pico-8 play session: hold → + tap 🅾

[t = 1 s] hold → ~1s, tap 🅾 ~2×
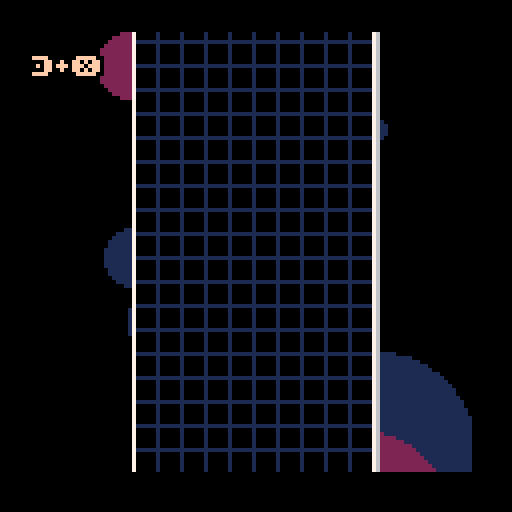
[t = 2 s] hold → ~2s, tap 🅾 ~4×
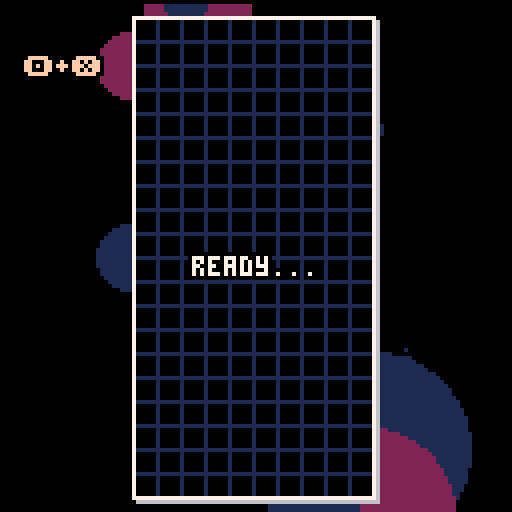
[t = 4 s] hold → ~4s, tap 🅾 ~7×
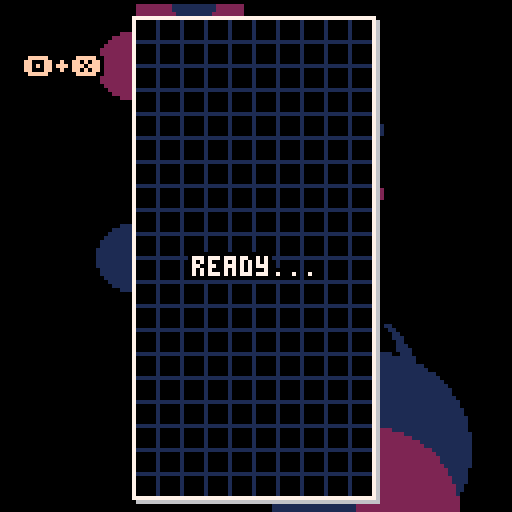
[t = 8 s] hold → ~8s, tap 🅾 ~14×
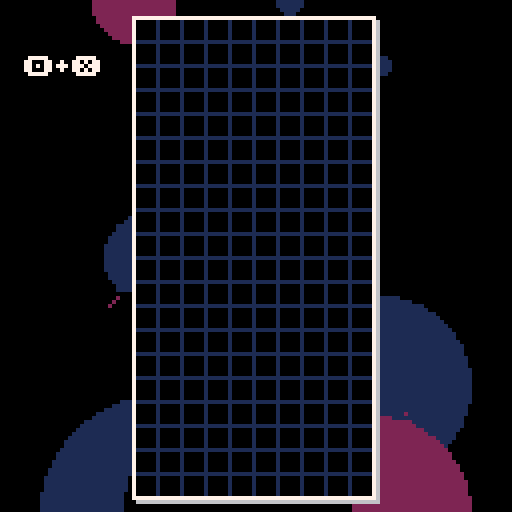

pico-8 cartridge
version 18
__lua__
cartdata 'tesselode_tera'

-- resources --

-- tetromino data --
--[[
	this section defines the shape of tetrominos, as well as how they rotate.
	the "blocks" table for each tetromino defines the shape and
	relative position of each of the 4 orientations of each tetromino.
	the "kick" table lists the relative positions that will be tested
	to see if a tetromino can be rotated clockwise or counterclockwise,
	given its current position and state of the board.
	this data follows the super rotation system (srs).
]]

-- this is the kick data used for j, l, s, t, and z pieces
local main_kick_data = {
	{ -- from spawn state
		cw = {{0, 0}, {-1, 0}, {-1, 1}, {0, -2}, {-1, -2}},
		ccw = {{0, 0}, {1, 0}, {1, 1}, {0, -2}, {1, -2}},
	},
	{ -- from 1 clockwise rotation from spawn
		cw = {{0, 0}, {1, 0}, {1, -1}, {0, 2}, {1, 2}},
		ccw = {{0, 0}, {1, 0}, {1, -1}, {0, 2}, {1, 2}},
	},
	{ -- from 2 rotations from spawn
		cw = {{0, 0}, {1, 0}, {1, 1}, {0, -2}, {1, -2}},
		ccw = {{0, 0}, {-1, 0}, {-1, 1}, {0, -2}, {-1, -2}},
	},
	{ -- from 1 counter-clockwise rotation from spawn
		cw = {{0, 0}, {-1, 0}, {-1, -1}, {0, 2}, {-1, 2}},
		ccw = {{0, 0}, {-1, 0}, {-1, -1}, {0, 2}, {-1, 2}},
	},
}

local tetrominoes = {
	i = {
		blocks = {
			{
				'0000',
				'0000',
				'1111',
				'0000',
			},
			{
				'0010',
				'0010',
				'0010',
				'0010',
			},
			{
				'0000',
				'1111',
				'0000',
				'0000',
			},
			{
				'0100',
				'0100',
				'0100',
				'0100',
			},
		},
		--[[
			this is the kick data used for i pieces. this particular
			variation is the kick data used in tgm3 and tgm ace,
			which makes i piece rotation more symmetrical than in
			standard srs
		]]
		kick = {
			{ -- from spawn state
				cw = {{0, 0}, {-2, 0}, {1, 0}, {1, 2}, {-2, -1}},
				ccw = {{0, 0}, {2, 0}, {-1, 0}, {-1, 2}, {2, -1}},
			},
			{ -- from 1 clockwise rotation from spawn
				cw = {{0, 0}, {-1, 0}, {2, 0}, {-1, 2}, {2, -1}},
				ccw = {{0, 0}, {2, 0}, {-1, 0}, {2, 1}, {-1, -2}},
			},
			{ -- from 2 rotations from spawn
				cw = {{0, 0}, {2, 0}, {-1, 0}, {2, 1}, {-1, -1}},
				ccw = {{0, 0}, {-2, 0}, {1, 0}, {-2, 1}, {1, -1}},
			},
			{ -- from 1 counter-clockwise rotation from spawn
				cw = {{0, 0}, {-2, 0}, {1, 0}, {-2, 1}, {1, -2}},
				ccw = {{0, 0}, {1, 0}, {-2, 0}, {1, 2}, {-2, -1}},
			},
		},
		sprite = 1,
		color = 12,
		sound = 63,
	},
	l = {
		blocks = {
			{
				'000',
				'111',
				'100',
			},
			{
				'010',
				'010',
				'011',
			},
			{
				'001',
				'111',
				'000',
			},
			{
				'110',
				'010',
				'010',
			},
		},
		kick = main_kick_data,
		sprite = 2,
		color = 9,
		sound = 61,
	},
	j = {
		blocks = {
			{
				'000',
				'111',
				'001',
			},
			{
				'011',
				'010',
				'010',
			},
			{
				'100',
				'111',
				'000',
			},
			{
				'010',
				'010',
				'110',
			},
		},
		kick = main_kick_data,
		sprite = 3,
		color = 14,
		sound = 62,
	},
	o = {
		blocks = {
			{
				'11',
				'11',
			},
		},
		sprite = 4,
		color = 10,
		sound = 57,
		-- the o piece has no kick data, as it cannot be rotated
	},
	s = {
		blocks = {
			{
				'000',
				'110',
				'011',
			},
			{
				'001',
				'011',
				'010',
			},
			{
				'110',
				'011',
				'000',
			},
			{
				'010',
				'110',
				'100',
			},
		},
		kick = main_kick_data,
		sprite = 5,
		color = 11,
		sound = 59,
	},
	z = {
		blocks = {
			{
				'000',
				'011',
				'110',
			},
			{
				'010',
				'011',
				'001',
			},
			{
				'011',
				'110',
				'000',
			},
			{
				'100',
				'110',
				'010',
			},
		},
		kick = main_kick_data,
		sprite = 6,
		color = 8,
		sound = 60,
	},
	t = {
		blocks = {
			{
				'000',
				'111',
				'010',
			},
			{
				'010',
				'011',
				'010',
			},
			{
				'010',
				'111',
				'000',
			},
			{
				'010',
				'110',
				'010',
			},
		},
		kick = main_kick_data,
		sprite = 7,
		color = 13,
		sound = 58,
	},
}

-- sfx
sound = {
	line_clear = {51, 50, 49, 48},
	soft_drop = 52,
	illegal = 53,
	hard_drop = 54,
	shift = 55,
	fall = 56,
	rotate_cw = 46,
	rotate_ccw = 47,
	hold = 45,
	buffered = 44,
	spin = 43,
	spin_line_clear = 42,
	top_out = 41,
	level_up = 40,
	ready = 39,
	play = 38,
	high_score = 37,
}

-- music
song = {
	song_1 = 20,
	song_2 = 0,
	song_3 = 40,
	title = 50,
}

-- save data locations
save_location = {
	high_score = 0,
	unlock_progress = 8,
	background = 32,
	music = 33,
	hard_drop = 34,
	rotation = 35,
}

-- options enums
background_mode = {
	auto = 0,
	bg_1 = 1,
	bg_2 = 2,
	bg_3 = 3,
	off = 4,
}

music_mode = {
	auto = 0,
	music_1 = 1,
	music_2 = 2,
	music_3 = 3,
	off = 4,
}

game_mode = {
	score_attack = 1,
	time_attack = 2,
}

-- constants --
local board_width = 10
local board_height = 40
local visible_board_height = 20
local block_size = 6

-- organization --
local state = {}

-->8
-- utilities

-- text
local function printf(text, x, y, color, align, outline_color)
	if align == 'center' then
		x -= #text * 2
	elseif align == 'right' then
		x -= #text * 4
	end
	if outline_color then
		for ox = -1, 1 do
			for oy = -1, 1 do
				if not (ox == 0 and oy == 0) then
					print(text, x + ox, y + oy, outline_color)
				end
			end
		end
	end
	print(text, x, y, color)
end

local function number_to_time(n)
	local seconds = flr(n % 60)
	local minutes = flr(n / 60)
	local seconds_string = tostr(seconds)
	if #seconds_string < 2 then
		seconds_string = '0' .. seconds_string
	end
	return tostr(minutes) .. ':' .. seconds_string
end

local function draw_fancy_number(number_string, x, y, alternate_palette)
	local start_sprite = alternate_palette and 112 or 32
	number_string = tostr(number_string)
	for i = 1, #number_string do
		local pos = #number_string - (i - 1)
		local character = sub(number_string, pos, pos)
		local sprite_offset = character == ':' and 10 or character == '.' and 11 or tonum(character)
		spr(start_sprite + sprite_offset, x - 5 * i, y)
	end
end

-- state management
local current_state

local function switch_state(state, ...)
	local previous = current_state
	if previous and previous.leave then
		previous:leave(...)
	end
	current_state = state
	if current_state.enter then
		current_state:enter(previous, ...)
	end
end

-- classes
local function new_class(t)
	local class = t or {}
	class.__index = class
	setmetatable(class, {
		__call = function(self, ...)
			local instance = setmetatable({}, class)
			if instance.new then instance:new(...) end
			return instance
		end,
	})
	return class
end

-->8
-- classes

local class = {}

-- particles

class.particle = new_class()

function class.particle:new(x, y, color, life_multiplier)
	self.x = x
	self.y = y
	self.color = color
	self.angle = rnd()
	self.angular_velocity = (-.5 + rnd()) / 100
	self.speed = 1 + rnd()
	self.damping = (1 + rnd()) / 60
	self.life = (60 + 60 * rnd()) * (life_multiplier or 1)
end

function class.particle:update()
	self.angular_velocity += (-.5 + rnd()) / 1000
	self.angle += self.angular_velocity
	self.speed -= self.damping
	self.x += self.speed * cos(self.angle)
	self.y += self.speed * sin(self.angle)
	self.life -= 1
	if self.life <= 0 then
		self.dead = true
	end
end

function class.particle:draw()
	pset(self.x, self.y, self.color)
end

-- line clear animation

class.line_clear_animation = new_class {
	duration = 28,
}

function class.line_clear_animation:new(x, y)
	self.x = x
	self.y = y
	self.time = 0
	self.width = 0
end

function class.line_clear_animation:update()
	self.width += (board_width * block_size - self.width) / 3
	if self.time < 20 and self.time % 2 == 0 then
		add(state.game.effects, class.particle(self.x + self.width, self.y, 7))
		add(state.game.effects, class.particle(self.x + self.width, self.y + block_size, 7))
	end
	self.time += 1
	self.dead = self.time >= self.duration
end

function class.line_clear_animation:draw()
	local color = self.time > 26 and 1
			   or self.time > 23 and 2
			   or self.time > 20 and 4
			   or self.time > 17 and 6
			   or 7
	rectfill(self.x, self.y, self.x + self.width,
		self.y + block_size, color)
end

-- tetris message

class.line_clear_message = new_class {
	duration = 40,
}

function class.line_clear_message:new(text, x, y)
	self.text = text
	self.x = x
	self.y = y + block_size
	self.target_y = y
	self.life = self.duration
end

function class.line_clear_message:update()
	self.y += (self.target_y - self.y) * .1
	self.life -= 1
	self.dead = self.life <= 0
end

function class.line_clear_message:draw()
	local color = self.life < 3 and 1
			   or self.life < 7 and 5
			   or self.life < 12 and 6
			   or 7
	local outline_color = self.life < 3 and 0 or 1
	printf(self.text, self.x, self.y, color, 'center', outline_color)
end

-- level up message

class.level_up_message = new_class()

function class.level_up_message:new()
	self.life = 180
	self.arrow_y_offset = 16
end

function class.level_up_message:update()
	self.arrow_y_offset -= self.arrow_y_offset * .1
	self.life -= 1
	self.dead = self.life <= 0
end

function class.level_up_message:draw()
	sspr(112, 0, 16, 16, 8, 72 + self.arrow_y_offset)
	printf('level up', 16, 78, time() % 1 > .5 and 7 or 12, 'center', 0)
end

-- menu

class.menu = new_class()

function class.menu:new(options)
	self.options = options
	self.selected = 1
	self.disabled = false
	self.hidden = false
	self.higlight_animation_time = 0
	self.y_offset = 0
end

function class.menu:update()
	self.higlight_animation_time += 1/60

	if self.disabled then return end

	-- input
	if btnp(0) then
		if self.options[self.selected].change then
			self.options[self.selected].change(-1)
			sfx(sound.shift)
		end
	elseif btnp(1) then
		if self.options[self.selected].change then
			self.options[self.selected].change(1)
			sfx(sound.shift)
		end
	elseif btnp(2) then
		self.selected -= 1
		if self.selected <= 0 then
			self.selected = #self.options
		end
		self.higlight_animation_time = 0
		sfx(sound.fall)
	end
	if btnp(3) then
		self.selected += 1
		if self.selected > #self.options then
			self.selected = 1
		end
		self.higlight_animation_time = 0
		sfx(sound.fall)
	end
	if btnp(4) then
		if self.options[self.selected].confirm then
			sfx(self.options[self.selected].sound or sound.rotate_cw)
			self.options[self.selected].confirm()
		end
		self.higlight_animation_time = 0
	end
end

function class.menu:draw(top)
	if self.hidden then return end
	for i = 1, #self.options do
		local text = self.options[i].text()
		local y = top + self.y_offset + 8 * (i - 1)
		if i == self.selected then
			local phase = cos(self.higlight_animation_time / 2)
			local color = phase > .25 and 7 or phase > -.25 and 15 or 14
			printf(text, 64, y + 1, 1, 'center')
			printf(text, 64, y, color, 'center')
		else
			printf(text, 64, y + 1, 5, 'center')
		end
	end
end

-->8
-- gameplay state

state.game = {
	board_draw_x = 33,
	board_draw_y = 4,
	shift_first_repeat_time = 10,
	shift_repeat_time = 1,
	soft_drop_gravity = 2,
	moves_per_level = 40,
	skin_change_1 = 4,
	skin_change_2 = 8,
	skin_change_dramatic_pause = 8,
	score_bounce_amount = 4,
	background_wipe_speed = 1,
	gravity_intervals = {45, 20, 10, 7, 4, 2, 1, .5, .1},
	lock_delays = {30, 28, 26, 24, 22, 20, 18, 16},
	point_values = {{3, 6, 10, 15}, {5, 10, 15, 20}},
	forced_lock_times = {240, 210, 180, 160, 140, 120, 110, 100, 90, 83, 76, 70, 63, 56, 50, 45, 40, 35, 30},
	time_attack_level_scale = 10,
	time_attack_base_level_drain = .0001,
}

function state.game:init_board()
	self.board = {}
	for x = 1, board_width do
		self.board[x] = {}
		for y = 1, board_height do
			self.board[x][y] = 0
		end
	end
end

function state.game:populate_next_queue()
	-- create a bag of all the possible tetrominos
	local shapes = {}
	for shape, _ in pairs(tetrominoes) do
		add(shapes, shape)
	end

	-- add them to the next queue in a random order
	for _ = 1, #shapes do
		local n = ceil(rnd(#shapes))
		add(self.next_queue, shapes[n])
		del(shapes, shapes[n])
	end
end

function state.game:get_spawn_delay()
	local level = flr(self.level)
	return level < 13 and 15
		or level < 23 and 15 - (level - 12)
		or 5
end

function state.game:get_gravity_interval()
	local level = flr(self.level)
	return self.gravity_intervals[min(level, #self.gravity_intervals)]
end

function state.game:get_lock_delay()
	local level = flr(self.level)
	return self.lock_delays[mid(1, level - 7, #self.lock_delays)]
end

function state.game:get_forced_lock_delay()
	local level = flr(self.level)
	return self.forced_lock_times[mid(1, level, #self.forced_lock_times)]
end

function state.game:enter(previous, mode)
	self.mode = mode or game_mode.time_attack
	self:init_board()
	self.next_queue = {}
	self:populate_next_queue()
	self.inverted_rotation = dget(save_location.rotation) == 1
	self.sonic_drop = dget(save_location.hard_drop) == 1
	self.current_tetromino = nil
	self.score = 0
	self.time = 0
	if mode == game_mode.score_attack then
		self.moves = 0
		self.moves_until_next_level = self.moves_per_level
	end
	self.level = self.mode == game_mode.time_attack and 3 or 1
	self.spawn_timer = self:get_spawn_delay()
	self.shift_repeat_timer = -1
	self.shift_repeat_direction = 0
	self.soft_drop_down_previous = false
	self.lock_timer = -1
	self.forced_lock_timer = self:get_forced_lock_delay()
	self.held = false
	self.gravity_timer = self:get_gravity_interval()
	self.shift_buffer = {}
	self.rotation_buffer = {}
	self.filled_lines = {}
	self.is_spun = false
	self.line_clear_animation_timer = 0
	self.countdown = 80

	-- stats
	self.line_clears = {0, 0, 0, 0}
	self.spins = 0

	-- cosmetic
	self.background_mode = dget(save_location.background)
	self.music_mode = dget(save_location.music)
	music(-1)
	self.play_tetromino_sound = false
	self.effects = {}
	self.score_y_offset = 0
	self.reached_music_fadeout_1 = false
	self.reached_music_2 = false
	self.reached_music_fadeout_2 = false
	self.reached_music_3 = false
	self.background_wipe_height = 0
	self.enter_transition_progress = 0

	-- pause menu
	menuitem(1, 'retry', function()
		switch_state(state.game)
	end)
	menuitem(2, 'back to title', function()
		switch_state(state.title)
	end)
end

function state.game:leave()
	menuitem(1)
	menuitem(2)
end

function state.game:is_block_free(x, y)
	if x < 1 or y < 1 or x > board_width or y > board_height then
		return false
	end
	return self.board[x][y] == 0
end

function state.game:can_tetromino_fit(shape, x, y, orientation)
	local blocks = tetrominoes[shape].blocks[orientation]
	for relative_y = 1, #blocks do
		local row = blocks[relative_y]
		for relative_x = 1, #row do
			if sub(row, relative_x, relative_x) == '1' then
				if not self:is_block_free(x + relative_x - 1, y + relative_y - 1) then
					return false
				end
			end
		end
	end
	return true
end

function state.game:can_current_tetromino_fit(dx, dy, orientation)
	local c = self.current_tetromino
	if not c then return false end
	return self:can_tetromino_fit(c.shape, c.x + (dx or 0), c.y + (dy or 0), orientation or c.orientation)
end

function state.game:get_next_shape()
	local shape = self.next_queue[1]
	del(self.next_queue, shape)
	if #self.next_queue < 7 then
		self:populate_next_queue()
	end
	return shape
end

function state.game:spawn_tetromino(shape)
	shape = shape or self:get_next_shape()
	self.current_tetromino = {
		shape = shape,
		x = 4,
		y = shape == 'i' and 20 or 21,
		orientation = 1,
	}
	if self:can_current_tetromino_fit(0, -1) then
		self.current_tetromino.y = self.current_tetromino.y - 1
	end
	if not self:can_current_tetromino_fit() then
		self:place_current_tetromino(false, true)
		switch_state(state.lose)
	end
	self.gravity_timer = self:get_gravity_interval()
	self.lock_timer = -1
	self.forced_lock_timer = self:get_forced_lock_delay()
	self.is_spun = false
end

function state.game:hold()
	if not self.current_tetromino then return end
	if self.held_this_turn then
		sfx(sound.illegal)
		return
	end
	local previous_held = self.held
	self.held = self.current_tetromino.shape
	self.held_this_turn = true
	self:spawn_tetromino(previous_held)
	sfx(sound.hold)
end

function state.game:increase_score(amount)
	self.score += amount
	if self.mode == game_mode.time_attack then
		self.level += sqrt(amount) / self.time_attack_level_scale
	end
	self.score_y_offset = self.score_bounce_amount
end

function state.game:place_current_tetromino(hard_drop, top_out)
	local c = self.current_tetromino
	if not c then return end
	local blocks = tetrominoes[c.shape].blocks[c.orientation]
	for relative_y = 1, #blocks do
		local row = blocks[relative_y]
		for relative_x = 1, #row do
			if sub(row, relative_x, relative_x) == '1' then
				local board_x = c.x + relative_x - 1
				local board_y = c.y + relative_y - 1
				self.board[board_x][board_y] = c.shape
				local x, y = self:board_to_screen(board_x, board_y)
				add(self.effects, class.particle(x, y, tetrominoes[c.shape].color, 1/4))
			end
		end
	end
	if not top_out then
		self:increase_score(1)
		if self.mode == game_mode.score_attack then
			self.moves += 1
			-- level up
			self.moves_until_next_level -= 1
			if self.moves_until_next_level == 0 then
				self.moves_until_next_level = self.moves_per_level
				self.level += 1
				add(self.effects, class.level_up_message())
				sfx(sound.level_up)
			end
		end
	end
	self:detect_filled_lines()
	self.current_tetromino = nil	
	self.held_this_turn = false
	self.spawn_timer = self:get_spawn_delay()
	sfx(hard_drop and sound.hard_drop or sound.soft_drop)
	self.play_tetromino_sound = true

	-- level-based unlocks
	if self.mode == game_mode.score_attack then
		if self.level >= self.skin_change_2 then
			dset(save_location.unlock_progress, 2)
		elseif self.level >= self.skin_change_1 then
			dset(save_location.unlock_progress, 1)
		end
	end
end

function state.game:apply_gravity(soft_drop)
	if not self.current_tetromino then return end
	if self:can_current_tetromino_fit(0, -1) then
		self.current_tetromino.y -= 1
		sfx(sound.fall)
	else
		if soft_drop then
			self:place_current_tetromino()
		else
			self.lock_timer = self:get_lock_delay()
		end
	end
end

function state.game:get_hard_drop_y()
	local c = self.current_tetromino
	local y = c.y
	while self:can_tetromino_fit(c.shape, c.x, y - 1, c.orientation) do
		y -= 1
	end
	return y
end

function state.game:reset_gravity_timer()
	self.gravity_timer = min(self:get_gravity_interval(), self.soft_drop_gravity)
end

function state.game:soft_drop()
	self:apply_gravity(true)
	self:reset_gravity_timer()
end

function state.game:hard_drop()
	if not self.current_tetromino then return end
	self.current_tetromino.y = self:get_hard_drop_y()
	if self.sonic_drop then
		sfx(sound.hard_drop)
		self:reset_gravity_timer()
	else
		self:place_current_tetromino(true)
	end
end

function state.game:update_gravity(soft_drop)
	if not self:can_current_tetromino_fit(0, -1) then
		self.forced_lock_timer -= 1
		if self.forced_lock_timer <= 0 then
			self:place_current_tetromino()
		end
	end
	if self.lock_timer ~= -1 then
		self.lock_timer -= 1
		if self.lock_timer <= 0 then
			self:place_current_tetromino()
		end
		return
	end
	self.gravity_timer -= 1
	while self.gravity_timer <= 0 do
		local gravity_interval = self:get_gravity_interval()
		if soft_drop then
			gravity_interval = min(gravity_interval, self.soft_drop_gravity)
		end
		self.gravity_timer += gravity_interval
		self:apply_gravity()
	end
end

function state.game:shift(dir)
	if not self.current_tetromino then return end
	if self:can_current_tetromino_fit(dir) then
		self.current_tetromino.x += dir
		self.lock_timer = -1
		return true
	end
	return false
end

function state.game:rotate(ccw)
	local c = self.current_tetromino
	if not c then return end
	if c.shape == 'o' then return false end -- o pieces can't rotate
	local dir = ccw and 'ccw' or 'cw'
	local new_orientation = c.orientation
	if ccw then
		new_orientation += 1
		if new_orientation > 4 then new_orientation = 1 end
	else
		new_orientation -= 1
		if new_orientation < 1 then new_orientation = 4 end
	end
	local tests = tetrominoes[c.shape].kick[c.orientation][dir]
	for test in all(tests) do
		local dx, dy = test[1], test[2]
		if self:can_current_tetromino_fit(dx, dy, new_orientation) then
			c.x += dx
			c.y += dy
			c.orientation = new_orientation
			self.lock_timer = -1

			-- detect spins
			self.is_spun = true
			if self:can_current_tetromino_fit(-1) then
				self.is_spun = false
			elseif self:can_current_tetromino_fit(1) then
				self.is_spun = false
			elseif self:can_current_tetromino_fit(0, 1) then
				self.is_spun = false
			end
			if self.is_spun then sfx(sound.spin) end

			return true
		end
	end
	return false
end

function state.game:is_line_full(line_number)
	for x = 1, board_width do
		if self.board[x][line_number] == 0 then
			return false
		end
	end
	return true
end

function state.game:clear_line(line_number)
	for x = 1, board_width do
		for y = line_number, board_height - 1 do
			self.board[x][y] = self.board[x][y + 1]
		end
		self.board[x][board_height] = 0
	end
end

function state.game:clear_lines()
	for line in all(self.filled_lines) do
		self:clear_line(line)
		del(self.filled_lines, line)
	end
end

function state.game:detect_filled_lines()
	for y = board_height, 1, -1 do
		if self:is_line_full(y) then
			add(self.filled_lines, y)
			add(self.effects, class.line_clear_animation(self:board_to_screen(1, y)))
		end
	end
	if #self.filled_lines > 0 then
		self.line_clear_animation_timer = class.line_clear_animation.duration
		self:increase_score(self.point_values[self.is_spun and 2 or 1][#self.filled_lines])
		self.line_clears[#self.filled_lines] += 1
		sfx(sound.line_clear[#self.filled_lines])
		local message_x, message_y = self:board_to_screen(board_width / 2 + 1,
			(self.filled_lines[1] + self.filled_lines[#self.filled_lines]) / 2)
		if #self.filled_lines >= 4 then
			add(self.effects, class.line_clear_message('tera', message_x, message_y))
		elseif self.is_spun then
			self.spins += 1
			add(self.effects, class.line_clear_message('spin', message_x, message_y))
			sfx(sound.spin_line_clear)
		end
	end
	return #self.filled_lines > 0
end

function state.game:input_shift(dir)
	if self.current_tetromino then
		if self:shift(dir) then sfx(sound.shift) end
	else
		add(self.shift_buffer, dir)
		sfx(sound.shift)
	end
end

function state.game:input_rotation(ccw)
	if self.current_tetromino then
		if self:rotate(ccw) then
			sfx(ccw and sound.rotate_ccw or sound.rotate_cw)
		else
			sfx(sound.illegal)
		end
	else
		add(self.rotation_buffer, ccw)
		sfx(ccw and sound.rotate_ccw or sound.rotate_cw)
	end
end

function state.game:update_gameplay()
	-- update blocking animations
	if self.line_clear_animation_timer > 0 then
		self.line_clear_animation_timer -= 1
		if self.line_clear_animation_timer > 0 then
			return
		end
	end

	self:clear_lines()

	-- spawn tetrominoes
	if self.spawn_timer ~= -1 then
		self.spawn_timer -= 1
		if self.spawn_timer == 0 then
			if #self.shift_buffer > 0 or #self.rotation_buffer > 0 then
				sfx(sound.buffered)
			end
			self:spawn_tetromino()
			self.spawn_timer = -1
			for ccw in all(self.rotation_buffer) do
				self:rotate(ccw)
				del(self.rotation_buffer, ccw)
			end
			for dir in all(self.shift_buffer) do
				self:shift(dir)
				del(self.shift_buffer, dir)
			end
		end
	end

	-- shift controls
	if not (btn(0) or btn(1)) then
		self.shift_repeat_timer = -1
		self.shift_repeat_direction = 0
	end
	if self.shift_repeat_timer ~= -1 and self.shift_repeat_direction ~= 0 then
		self.shift_repeat_timer -= 1
		if self.shift_repeat_timer == 0 then
			self.shift_repeat_timer = self.shift_repeat_time
			self:input_shift(self.shift_repeat_direction)
		end
	end
	if btnp(0) and self.shift_repeat_direction ~= -1 then
		self.shift_repeat_timer = self.shift_first_repeat_time
		self.shift_repeat_direction = -1
		self:input_shift(-1)
	end
	if btnp(1) and self.shift_repeat_direction ~= 1 then
		self.shift_repeat_timer = self.shift_first_repeat_time
		self.shift_repeat_direction = 1
		self:input_shift(1)
	end

	-- drop controls
	if btnp(2) then self:hard_drop() end
	if btn(3) and not self.soft_drop_down_previous then
		self:soft_drop()
	end
	self.soft_drop_down_previous = btn(3)

	-- rotation controls
	if btnp(4) then
		if btn(5) then
			self:hold()
		else
			self:input_rotation(not self.inverted_rotation)
		end
	elseif btnp(5) then
		if btn(4) then
			self:hold()
		else
			self:input_rotation(self.inverted_rotation)
		end
	end

	self:update_gravity(btn(3))

	-- time attack level drain
	if self.mode == game_mode.time_attack then
		self.level -= self.time_attack_base_level_drain * flr(self.level) ^ 1.5
		self.level = max(1, self.level)
	end
end

function state.game:update_cosmetic()
	-- update visual effects
	for effect in all(self.effects) do
		effect:update()
		if effect.dead then
			del(self.effects, effect)
		end
	end

	-- score animation
	self.score_y_offset -= self.score_y_offset * .25
	if self.score_y_offset < .1 then
		self.score_y_offset = 0
	end

	-- tetromino sound cue
	if self.play_tetromino_sound then
		sfx(tetrominoes[self.next_queue[1]].sound)
		self.play_tetromino_sound = false
	end

	if self.mode == game_mode.score_attack then
		-- music cues
		if self.music_mode == music_mode.auto then
			if not self.reached_music_fadeout_1
					and self.level == self.skin_change_1 - 1
					and self.moves_until_next_level < self.skin_change_dramatic_pause then
				music(-1, 4000)
				self.reached_music_fadeout_1 = true
			end
			if not self.reached_music_2 and self.level == self.skin_change_1 then
				music(song.song_2)
				self.reached_music_2 = true
			end
			if not self.reached_music_fadeout_2
					and self.level == self.skin_change_2 - 1
					and self.moves_until_next_level < self.skin_change_dramatic_pause then
				music(-1, 4000)
				self.reached_music_fadeout_2 = true
			end
			if not self.reached_music_3 and self.level == self.skin_change_2 then
				music(song.song_3)
				self.reached_music_3 = true
			end
		end
		-- background wipe transition
		if (self.level == self.skin_change_1 - 1 or self.level == self.skin_change_2 - 1)
				and self.moves_until_next_level < self.skin_change_dramatic_pause then
			if self.background_wipe_height < 128 then
				self.background_wipe_height += self.background_wipe_speed
			end
		else
			if self.background_wipe_height > 0 then
				self.background_wipe_height -= self.background_wipe_speed
			end
		end
	end


	-- enter transition
	if self.enter_transition_progress < 1 then
		self.enter_transition_progress += 1/15
	end
end

function state.game:update()
	self:update_cosmetic()
	if self.countdown > -100 then
		self.countdown -= 1
		if self.countdown == 60 then
			sfx(sound.ready)
		end
		if self.countdown == 0 then
			self.play_tetromino_sound = true
			if self.music_mode == music_mode.auto or self.music_mode == music_mode.music_1 then
				music(song.song_1)
			elseif self.music_mode == music_mode.music_2 then
				music(song.song_2)
			elseif self.music_mode == music_mode.music_3 then
				music(song.song_3)
			end
		end
	end
	if self.countdown <= 0 then
		self:update_gameplay()
		self.time += 1/60
	end
end

function state.game:board_to_screen(board_x, board_y)
	return self.board_draw_x + (board_x - 1) * block_size, 
		self.board_draw_y + visible_board_height * block_size - board_y * block_size
end

function state.game:draw_block(board_x, board_y, shape, ghost)
	local x, y = self:board_to_screen(board_x, board_y)
	local s = shape == 'x' and 8
	       or ghost and tetrominoes[shape].sprite + 16
		   or tetrominoes[shape].sprite
	spr(s, x, y)
end

function state.game:draw_board_contents()
	for x = 1, board_width do
		for y = 1, board_height do
			if self.board[x][y] ~= 0 then
				self:draw_block(x, y, self.board[x][y])
			end
		end
	end
end

function state.game:draw_board_border()
	camera(-self.board_draw_x, -self.board_draw_y)
	rect(0, 0, board_width * block_size,
		visible_board_height * block_size, 7)
	line(1, visible_board_height * block_size + 1,
		board_width * block_size + 1, visible_board_height * block_size + 1, 6)
	line(board_width * block_size + 1, 1,
		board_width * block_size + 1, visible_board_height * block_size + 1, 6)
	camera()
end

function state.game:draw_board_grid()
	camera(-self.board_draw_x, -self.board_draw_y)
	for x = 1, board_width - 1 do
		line(x * block_size, 0, x * block_size,
			visible_board_height * block_size, 1)
	end
	for y = 1, visible_board_height - 1 do
		line(0, y * block_size, board_width * block_size,
			y * block_size, 1)
	end
	camera()
end

function state.game:draw_tetromino(shape, x, y, orientation, ghost, centered)
	if centered then
		if shape == 'o' then
			x += 1
		elseif shape ~= 'i' then
			x += .5
		end
		y -= 1
		if shape == 'i' then y -= .5 end
		if shape == 'o' then y += 1 end
	end
	orientation = orientation or 1
	local blocks = tetrominoes[shape].blocks[orientation]
	for relative_y = 1, #blocks do
		local row = blocks[relative_y]
		for relative_x = 1, #row do
			local board_x = x + relative_x - 1
			local board_y = y + relative_y - 1
			if sub(row, relative_x, relative_x) == '1' then
				self:draw_block(board_x, board_y, shape, ghost)
			end
		end
	end
end

function state.game:draw_current_tetromino(ghost)
	if not self.current_tetromino then return end
	local c = self.current_tetromino
	local y = ghost and self:get_hard_drop_y() or c.y
	self:draw_tetromino(c.shape, c.x, y, c.orientation, ghost)
end

function state.game:draw_hud()
	map(0, 0, 0, -4, 16, 16)

	-- next pieces
	camera(-67, 128 - 45)
	for i = 1, 3 do
		self:draw_tetromino(self.next_queue[i], 1, 3 * (-i + 1), 1, false, true)
	end
	camera()

	-- held piece
	if self.held then
		camera(29, 128 - 21)
		self:draw_tetromino(self.held, 1, 0, 1, false, true)
		camera()
	else
		printf('🅾️+❎', 12, 14, time() % 2 > 1 and 15 or 7, 'center', 0)
	end

	-- score
	draw_fancy_number(self.score, 27, 44 + self.score_y_offset)

	-- level
	if self.mode == game_mode.time_attack then
		local level_string = flr(self.level * 100)
		level_string = sub(level_string, 1, -3) .. '.' .. sub(level_string, -2, -1)
		draw_fancy_number(level_string, 27, 76, true)
	else
		draw_fancy_number(self.level, 27, 76, true)
	end

	-- time
	draw_fancy_number(number_to_time(self.time), 27, 108, true)

	-- countdown
	if self.countdown > 0 and self.countdown < 60 then
		printf('ready...', 64, 64, 7, 'center', 0)
	elseif self.countdown <= 0 and self.countdown > -30 then
		printf('go!', 64, 64 + 8 * ((30 - abs(self.countdown)) / 30) ^ 4, 7, 'center', 0)
	end
end

function state.game:draw_board()
	rectfill(self.board_draw_x, self.board_draw_y,
		self.board_draw_x + block_size * board_width,
		self.board_draw_y + block_size * visible_board_height,
		0)
	self:draw_board_grid()
	self:draw_board_border()
	self:draw_board_contents()
	self:draw_current_tetromino(true)
	self:draw_current_tetromino()
end

function state.game:draw_background_1()
	for y = 0, 128, 16 do
		local t = 1/20 * (time() + y / 4)
		for color = 2, 0, -1 do
			circfill(64 + 32 * sin(t), y, 16 + 14 * sin(t / 3), color)
			t += 1/3
		end
	end
end

function state.game:draw_background_2()
	rectfill(0, 0, 128, 128, 1)
	for i = 1, 2 do
		local t = time() * sqrt(i) / 25
		local w = 128 + 64 * sin(t)
		local h = 128 + 64 * cos(t * 2/3)
		pal(7, i == 2 and 1 or 2)
		sspr(0, 32, 8, 8, 64 - w/2, 64 - h/2, w, h)
	end
	pal(7, 7)
end

function state.game:draw_background_3()
	local offset = 22 + sin(time() / 120)
	for x = -32, 128, 3 do
		local t = (time() + x) / 33
		for i = 1, 16 do
			local s = sin(t + i / offset)
			local color = i < 5 and 1 or i < 10 and 2 or 13
			print('…', x + 16 * s, 64 + 72 * s, color)
		end
	end
end

function state.game:draw_background()
	if self.background_mode == background_mode.auto then
		if self.level >= self.skin_change_2 then
			self:draw_background_3()
		elseif self.level >= self.skin_change_1 then
			self:draw_background_2()
		else
			self:draw_background_1()
		end
		if (self.level == self.skin_change_1 - 1 or self.level == self.skin_change_2 - 1) then
			rectfill(0, 0, 128, self.background_wipe_height, 0)
		else
			rectfill(0, 128 - self.background_wipe_height, 128, 128, 0)
		end
	elseif self.background_mode == background_mode.bg_1 then
		self:draw_background_1()
	elseif self.background_mode == background_mode.bg_2 then
		self:draw_background_2()
	elseif self.background_mode == background_mode.bg_3 then
		self:draw_background_3()
	end
end

function state.game:draw()
	cls()
	if self.enter_transition_progress < 1 then
		clip(64 - 64 * self.enter_transition_progress,
			64 - 64 * self.enter_transition_progress,
			128 * self.enter_transition_progress,
			128 * self.enter_transition_progress)
	end
	if self.background_mode ~= background_mode.off then
		self:draw_background()
	end
	self:draw_board()
	self:draw_hud()
	for effect in all(self.effects) do
		effect:draw()
	end
	clip()
end

-->8
-- lose state
-- reuses a lot of data and functions from the game state,
-- but skips the core gameplay loop
state.lose = {
	black_out_animation_speed = 128 / 60,
	gray_out_animation_interval = 5,
}

function state.lose:enter(previous)
	self.previous_high_score = dget(save_location.high_score)
	self.is_new_high_score = state.game.score > dget(save_location.high_score)
	if self.is_new_high_score then
		dset(save_location.high_score, state.game.score)
	end

	self.menu = class.menu {
		{
			text = function() return 'retry' end,
			confirm = function()
				self.transitioning = true
				self.menu.disabled = true
				self.next_state = state.game
			end,
			sound = sound.play,
		},
		{
			text = function() return 'back to menu' end,
			confirm = function()
				self.transitioning = true
				self.menu.disabled = true
				self.next_state = state.title
			end
		}
	}
	self.menu.disabled = true
	self.menu.hidden = true

	-- stats
	self.stats = {
		{time = 180, text = 'moves', value = state.game.moves},
		{time = 200, text = 'singles', value = state.game.line_clears[1]},
		{time = 220, text = 'doubles', value = state.game.line_clears[2]},
		{time = 240, text = 'triples', value = state.game.line_clears[3]},
		{time = 260, text = 'teras', value = state.game.line_clears[4]},
		{time = 280, text = 'spins', value = state.game.spins},
		{time = 320, text = 'score', value = state.game.score, pink = true, sound = sound.line_clear[4], oy = 8},
	}

	-- cosmetic
	self.black_out_height = 0
	self.gray_out_timer = self.gray_out_animation_interval
	self.gray_out_row = 1
	self.results_background_height = 0
	self.time = 0
	self.transitioning = false
	self.transition_progress = 0
	music(-1)
	sfx(sound.top_out)
end

function state.lose:update()
	state.game:update_cosmetic()

	-- black out animation
	self.black_out_height += self.black_out_animation_speed
	self.gray_out_timer -= 1
	while self.gray_out_timer <= 0 do
		self.gray_out_timer += self.gray_out_animation_interval
		for x = 1, board_width do
			if state.game.board[x][self.gray_out_row] ~= 0 then
				state.game.board[x][self.gray_out_row] = 'x'
			end
		end
		if self.gray_out_row < board_height then
			self.gray_out_row += 1
		end
	end
	if self.time < 10000 then self.time += 1 end
	if self.time > 140 and self.results_background_height < 128 then
		self.results_background_height += 6
		if self.results_background_height > 128 then
			self.results_background_height = 128
		end
	end

	-- results popup sounds
	for stat in all(self.stats) do
		if self.time == stat.time then
			sfx(stat.sound or sound.rotate_ccw)
		end
	end

	-- menu
	if self.time == 360 then
		self.menu.hidden = false
		self.menu.disabled = false
		if self.is_new_high_score then sfx(sound.high_score) end
	end
	self.menu:update()

	-- exit transition
	if self.transitioning then
		self.transition_progress += 1/15
		if self.transition_progress >= 3 then
			switch_state(self.next_state)
		end
	end
end

function state.lose:draw()
	cls()

	-- board
	state.game:draw_background()
	rectfill(0, 0, 128, self.black_out_height, 7)
	rectfill(0, 0, 128, self.black_out_height - 8, 6)
	rectfill(0, 0, 128, self.black_out_height - 16, 5)
	rectfill(0, 0, 128, self.black_out_height - 24, 1)
	rectfill(0, 0, 128, self.black_out_height - 32, 0)
	state.game:draw_board()
	state.game:draw_hud()
	for effect in all(state.game.effects) do
		effect:draw()
	end

	-- results
	if self.results_background_height > 0 then
		rectfill(state.game.board_draw_x, 0,
			state.game.board_draw_x + board_width * block_size,
			self.results_background_height, 0)
	end
	state.game:draw_board_border()
	for i = 1, #self.stats do
		local stat = self.stats[i]
		if self.time > stat.time then
			local oy = 8 * (i - 1) + (stat.oy or 0) + max(stat.time + 4 - self.time, 0)
			printf(stat.text, 38, 16 + oy, 6, 'left', 0)
			draw_fancy_number(stat.value, 88, 15 + oy, not stat.pink)
		end
	end
	if self.time > 360 then
		if self.is_new_high_score then
			local phase = cos(time() / 2)
			local color = phase > .25 and 7 or phase > -.25 and 15 or 10
			printf('new best!', 64, 88 + 2.5 * sin(time() / 2), color, 'center', 0)
		else
			printf('best', 38, 86, 7, 'left', 0)
			draw_fancy_number(self.previous_high_score, 88, 85, true)
		end
	end

	self.menu:draw(100)

	-- exit transition
	if self.transitioning then
		rectfill(64 - 64 * self.transition_progress,
			64 - 64 * self.transition_progress,
			64 + 64 * self.transition_progress,
			64 + 64 * self.transition_progress,
			0)
	end
end

-->8
-- title screen

state.title = {}

function state.title:init_main_menu()
	self.menu = class.menu {
		{
			text = function() return 'play' end,
			confirm = function()
				self.transitioning = true
				self.menu.disabled = true
				music(-1)
			end,
			sound = sound.play,
		},
		{
			text = function() return 'options' end,
			confirm = function()
				self:init_options_menu()
			end,
		},
	}
end

function state.title:init_options_menu()
	self.menu = class.menu {
		{
			text = function()
				local unlock_progress = dget(save_location.unlock_progress)
				if self.selected_background == background_mode.auto then
					return '⬅️ background: auto ➡️  '
				elseif self.selected_background == background_mode.bg_1 then
					return '⬅️ background: chill ➡️  '
				elseif self.selected_background == background_mode.bg_2 then
					if unlock_progress > 0 then
						return '⬅️ background: slippy ➡️  '
					else
						return '⬅️ background: ???? ➡️  '
					end
				elseif self.selected_background == background_mode.bg_3 then
					if unlock_progress > 1 then
						return '⬅️ background: wavy ➡️  '
					else
						return '⬅️ background: ???? ➡️  '
					end
				elseif self.selected_background == background_mode.off then
					return '⬅️ background: off ➡️  '
				end
			end,
			change = function(dir)
				self.selected_background += dir
				if self.selected_background < 0 then self.selected_background = 4 end
				if self.selected_background > 4 then self.selected_background = 0 end
				local unlock_progress = dget(save_location.unlock_progress)
				if self.selected_background == background_mode.bg_2 and unlock_progress < 1 then
					return
				end
				if self.selected_background == background_mode.bg_3 and unlock_progress < 2 then
					return
				end
				dset(save_location.background, self.selected_background)
			end
		},
		{
			text = function()
				local unlock_progress = dget(save_location.unlock_progress)
				if self.selected_music == music_mode.auto then
					return '⬅️ music: auto ➡️  '
				elseif self.selected_music == music_mode.music_1 then
					return '⬅️ music: gentle ➡️  '
				elseif self.selected_music == music_mode.music_2 then
					if unlock_progress > 0 then
						return '⬅️ music: groovy ➡️  '
					else
						return '⬅️ music: ???? ➡️  '
					end
				elseif self.selected_music == music_mode.music_3 then
					if unlock_progress > 1 then
						return '⬅️ music: hectic ➡️  '
					else
						return '⬅️ music: ???? ➡️  '
					end
				elseif self.selected_music == music_mode.off then
					return '⬅️ music: off ➡️  '
				end
			end,
			change = function(dir)
				self.selected_music += dir
				if self.selected_music < 0 then self.selected_music = 4 end
				if self.selected_music > 4 then self.selected_music = 0 end
				local unlock_progress = dget(save_location.unlock_progress)
				if self.selected_music == music_mode.music_2 and unlock_progress < 1 then
					return
				end
				if self.selected_music == music_mode.music_3 and unlock_progress < 2 then
					return
				end
				dset(save_location.music, self.selected_music)
			end
		},
		{
			text = function()
				return dget(save_location.rotation) == 0 and '⬅️ rotation: normal ➡️  ' or '⬅️ rotation: inverted ➡️  '
			end,
			change = function(dir)
				dset(save_location.rotation, dget(save_location.rotation) == 0 and 1 or 0)
			end
		},
		{
			text = function()
				return dget(save_location.hard_drop) == 0 and '⬅️ hard drop: normal ➡️  ' or '⬅️ hard drop: sonic ➡️  '
			end,
			change = function(dir)
				dset(save_location.hard_drop, dget(save_location.hard_drop) == 0 and 1 or 0)
			end
		},
		{
			text = function() return 'back' end,
			confirm = function()
				local unlock_progress = dget(save_location.unlock_progress)
				if (self.selected_background == 2 and unlock_progress < 1)
						or (self.selected_background == 3 and unlock_progress < 2)
						or (self.selected_music == 2 and unlock_progress < 1)
						or (self.selected_music == 3 and unlock_progress < 2) then
					sfx(sound.illegal)
					return
				end
				self:init_main_menu()
			end,
		},
	}
	self.menu.y_offset = -8
end

function state.title:enter()
	self:init_main_menu()
	self.selected_background = dget(save_location.background)
	self.selected_music = dget(save_location.music)
	self.high_score = dget(save_location.high_score)

	-- cosmetic
	music(song.title)
	self.enter_animation_progress = 0
	self.higlight_animation_time = 0
	self.transitioning = false
	self.transition_progress = 0
	self.rectangles = {}
	for i = 1, 20 do
		add(self.rectangles, {
			x = rnd(128),
			y = 20 + rnd(48),
			w = 48,
			h = 8,
			vx = -4 - rnd(4),
			c = rnd() > .5 and 1 or 12
		})
	end
end

function state.title:update()
	self.menu:update()

	-- cosmetic
	if self.enter_animation_progress < 1 then
		self.enter_animation_progress += (1 - self.enter_animation_progress) * .025
		if self.enter_animation_progress > .999 then
			self.enter_animation_progress = 1
		end
	end

	for r in all(self.rectangles) do
		r.x += r.vx
		if r.x + r.w < 0 then
			r.x = 128
			r.y = 20 + rnd(48)
			r.vx = -4 - rnd(4)
			r.c = rnd() > .5 and 1 or 12
		end
	end

	if self.transitioning then
		self.transition_progress += 1/15
		if self.transition_progress >= 3 then
			switch_state(state.game)
		end
	end
end

function state.title:draw()
	if self.label then
		cls()
	end

	if not self.label then
		camera(0, -(128 - 128 * self.enter_animation_progress))
	end

	-- title
	if self.label then
		rectfill(0, -256, 128, 76, 1)
	else
 		rectfill(0, -256, 128, 20, 1)
 	end
	for r in all(self.rectangles) do
		rectfill(r.x, r.y, r.x + r.w, r.y + r.h, r.c)
	end
	local ox, oy
	if self.label then
		ox, oy = 4, 20
 	else
		ox = 4 + 16 * sin(time() / 12)
		oy = 20 + 4 * cos(time() / 17)
	end
	sspr(16, 32, 32, 16, 12 + ox, 4 + oy, 64, 32)
	printf('mind', 80 + ox, 10 + oy, 7, 'left', 1)
	printf('over', 80 + ox, 18 + oy, 7, 'left', 1)
	printf('matter', 80 + ox, 26 + oy, 6, 'left', 1)
	if not self.label then
 		printf('best: ' .. self.high_score, 64 - ox, 40 + oy, 14, 'center', 2)
 	end

	-- divider
	rectfill(0, 76, 128, 256, 0)
	oy = self.label and 0 or 3 * sin(time() / 20)
	fillp(0b1000010000100001)
	rectfill(0, 72 + oy, 128, 76 + oy, 0x01)
	oy = self.label and 0 or 3 * sin(time() / 19 + .1)
	fillp(0b1010010110100101)
	rectfill(0, 76 + oy, 128, 80 + oy, 0x01)
	oy = self.label and 0 or 3 * sin(time() / 18 + .2)
	fillp(0b0100001000011000)
	rectfill(0, 80 + oy, 128, 84 + oy, 0x10)
	fillp()

	-- menu
	if not self.label then
		self.menu:draw(92)
	end

	camera()

	if self.transitioning then
		rectfill(64 - 64 * self.transition_progress,
			64 - 64 * self.transition_progress,
			64 + 64 * self.transition_progress,
			64 + 64 * self.transition_progress,
			0)
	end
end

-->8
-- main loop

function _init()
	switch_state(state.title)
end

function _update60()
	if current_state.update then
		current_state:update()
	end
end

function _draw()
	if current_state.draw then
		current_state:draw()
	end
end
__gfx__
00000000000000000000000000000000000000000000000000000000000000000000000000000000000000000000000000000000000000000000000000000000
00000000000000000000000000000000000000000000000000000000000000000000000000000000000000000000000000000000000000000000000000000000
00700700000000000000000000000000000000000000000000000000000000000000000000000000000000000000000000000000000000000000000000000000
00077000000000000000000000000000000000000000000000000000000000000000000000000000000000000000000000000000000000000000000000000000
00077000000000000000000000000000000000000000000000000000000000000000000000000000000000000000000000000000000000000000000000000000
00700700000000000000000000000000000000000000000000000000000000000000000000000000000000000000000000000000000000000000000000000000
